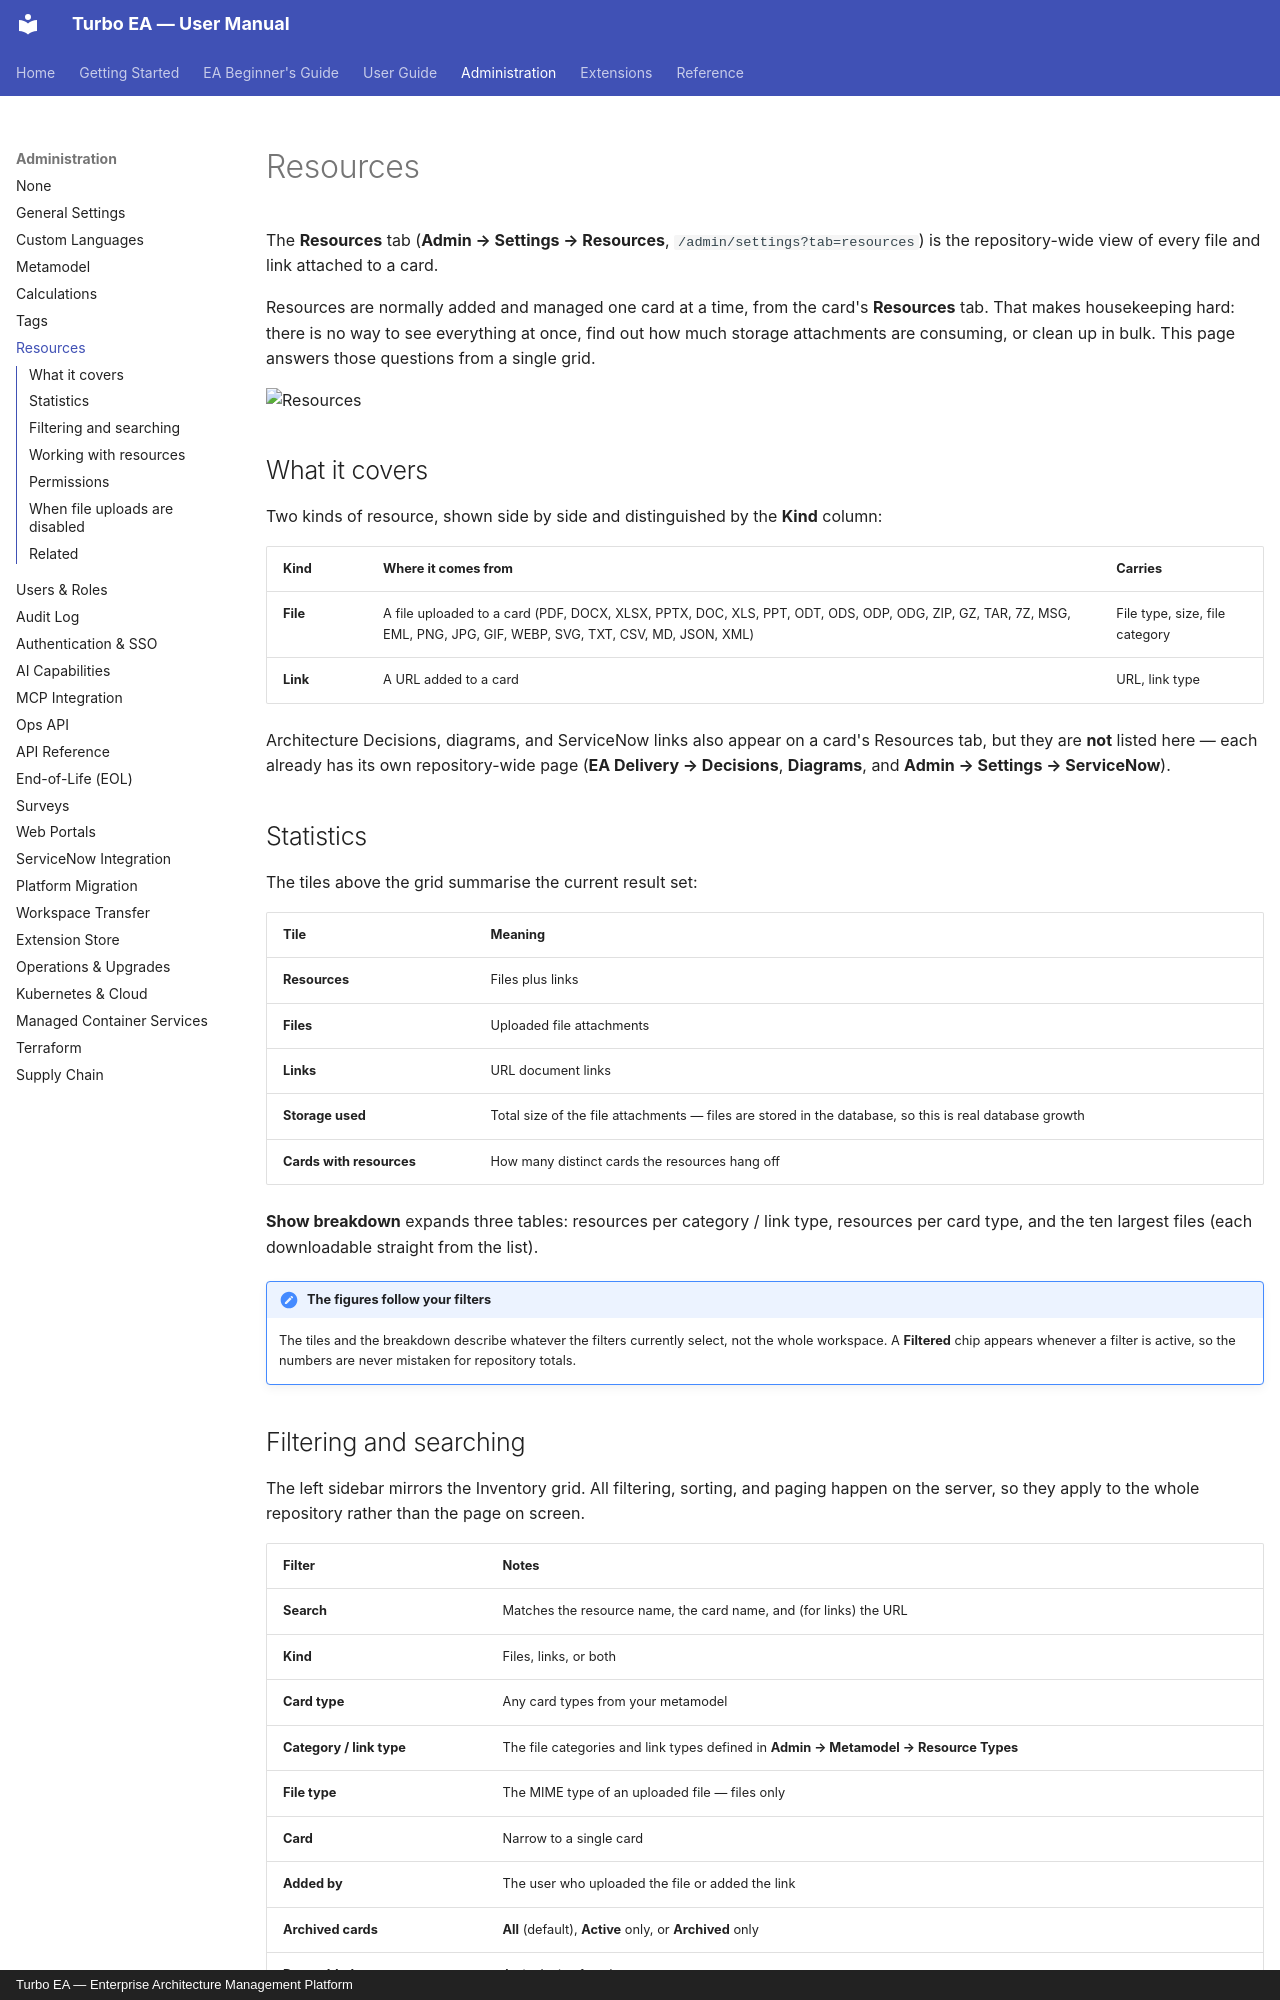

repository: vincentmakes/turbo-ea · page: admin/resources/index.html · generator: mkdocs · copyright: Turbo EA — Enterprise Architecture Management Platform

# Resources

The **Resources** tab (**Admin → Settings → Resources**, `/admin/settings?tab=resources`) is the repository-wide view of every file and link attached to a card.

Resources are normally added and managed one card at a time, from the card's **Resources** tab. That makes housekeeping hard: there is no way to see everything at once, find out how much storage attachments are consuming, or clean up in bulk. This page answers those questions from a single grid.

![Resources](../assets/img/en/61_admin_settings_resources.png)

## What it covers

Two kinds of resource, shown side by side and distinguished by the **Kind** column:

| Kind | Where it comes from | Carries |
|------|--------------------|---------|
| **File** | A file uploaded to a card (PDF, DOCX, XLSX, PPTX, DOC, XLS, PPT, ODT, ODS, ODP, ODG, ZIP, GZ, TAR, 7Z, MSG, EML, PNG, JPG, GIF, WEBP, SVG, TXT, CSV, MD, JSON, XML) | File type, size, file category |
| **Link** | A URL added to a card | URL, link type |

Architecture Decisions, diagrams, and ServiceNow links also appear on a card's Resources tab, but they are **not** listed here — each already has its own repository-wide page (**EA Delivery → Decisions**, **Diagrams**, and **Admin → Settings → ServiceNow**).

## Statistics

The tiles above the grid summarise the current result set:

| Tile | Meaning |
|------|---------|
| **Resources** | Files plus links |
| **Files** | Uploaded file attachments |
| **Links** | URL document links |
| **Storage used** | Total size of the file attachments — files are stored in the database, so this is real database growth |
| **Cards with resources** | How many distinct cards the resources hang off |

**Show breakdown** expands three tables: resources per category / link type, resources per card type, and the ten largest files (each downloadable straight from the list).

!!! note "The figures follow your filters"
    The tiles and the breakdown describe whatever the filters currently select, not the whole workspace. A **Filtered** chip appears whenever a filter is active, so the numbers are never mistaken for repository totals.
